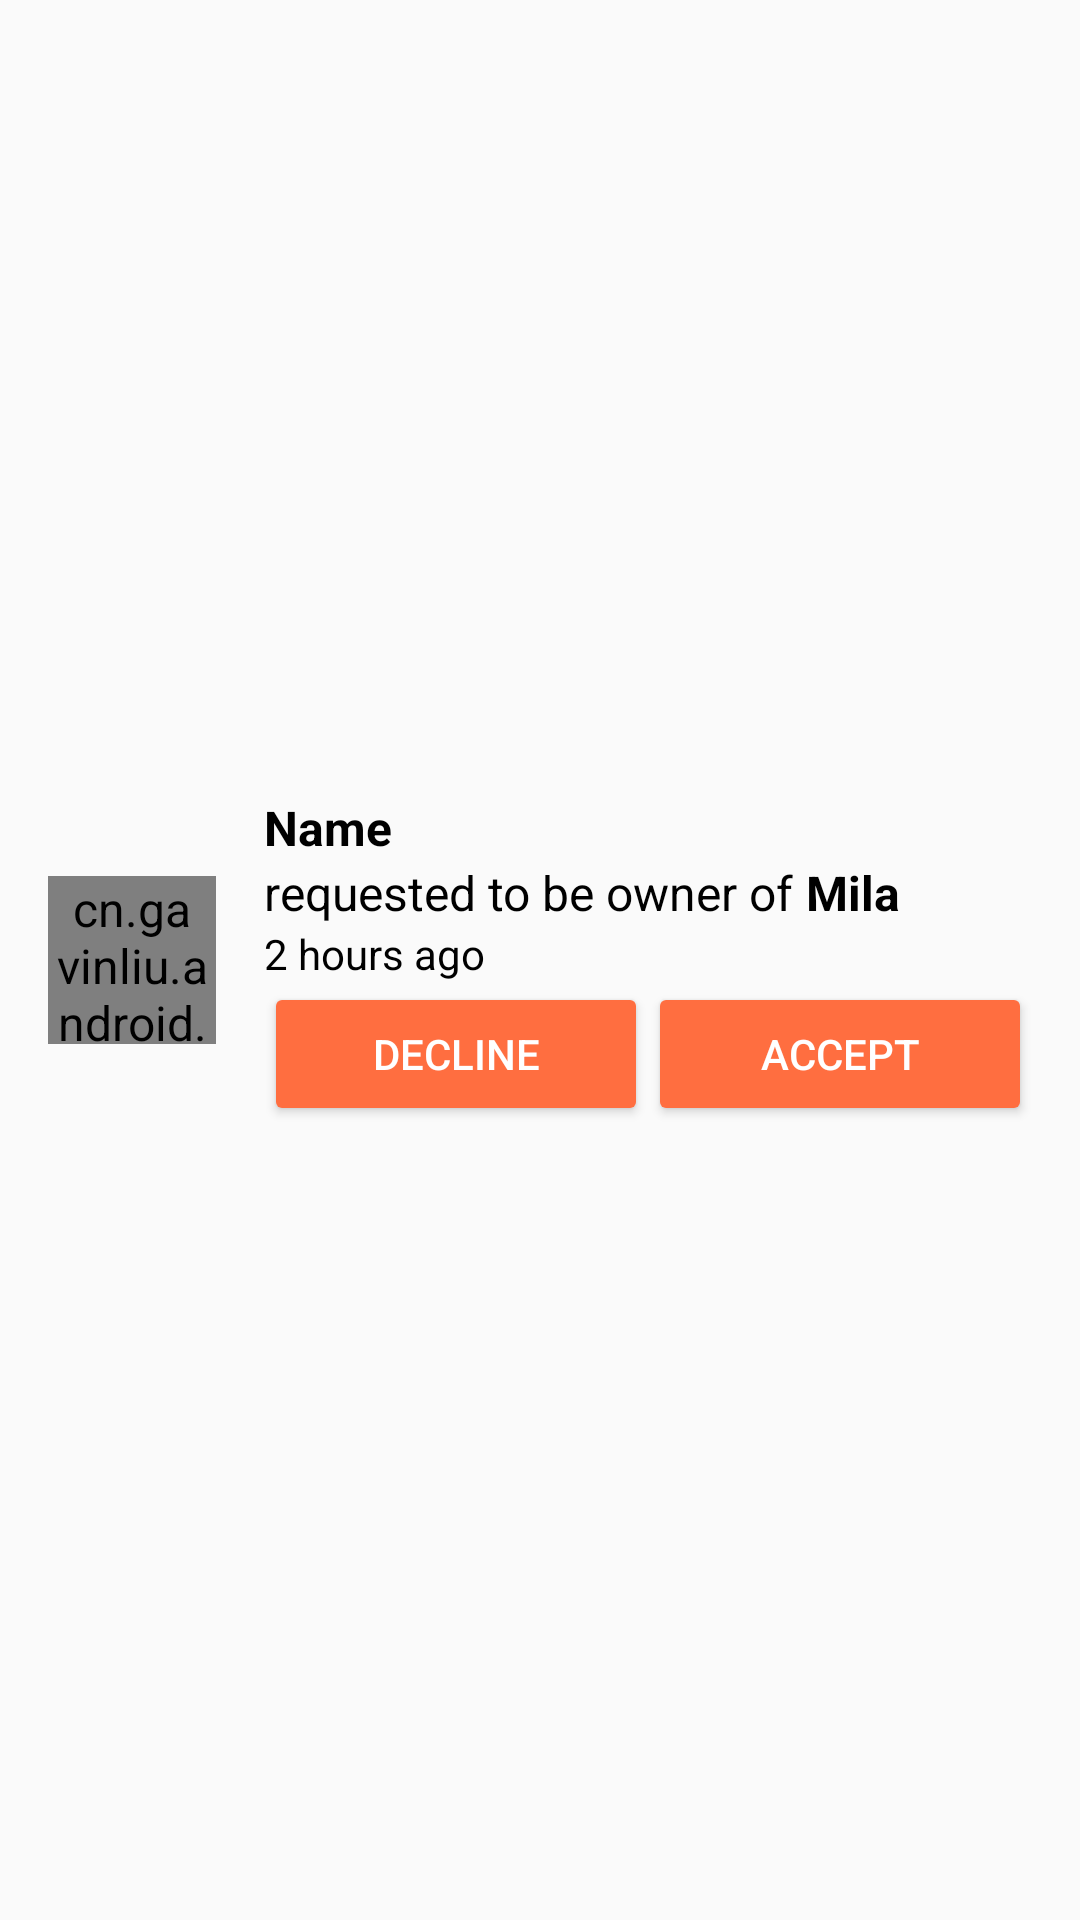

This screen was rendered from an Android layout file. Write that file and the resources it references.
<!-- AndroidManifest.xml: application theme AppTheme -->
<!-- res/layout/request_list_item.xml -->
<?xml version="1.0" encoding="utf-8"?>
<RelativeLayout
    xmlns:android="http://schemas.android.com/apk/res/android"
    xmlns:app="http://schemas.android.com/apk/res-auto"
    android:layout_width="match_parent"
    android:layout_height="wrap_content">

    <android.support.constraint.ConstraintLayout
        android:layout_width="match_parent"
        android:layout_height="match_parent">
        <cn.gavinliu.android.lib.shapedimageview.ShapedImageView
            android:id="@+id/requester_picture"
            android:layout_width="56dp"
            android:layout_height="56dp"
            android:layout_marginStart="16dp"
            android:src="@mipmap/ic_launcher_round"
            app:layout_constraintStart_toStartOf="parent"
            app:layout_constraintTop_toTopOf="parent"
            app:layout_constraintBottom_toBottomOf="parent"
            app:shape_mode="circle"/>

        <LinearLayout
            android:layout_width="match_parent"
            android:layout_height="wrap_content"
            android:layout_marginStart="72dp"
            android:padding="16dp"
            android:gravity="center_vertical"
            app:layout_constraintStart_toStartOf="parent"
            app:layout_constraintTop_toTopOf="parent"
            app:layout_constraintBottom_toBottomOf="parent"
            android:orientation="vertical">
            <TextView
                android:id="@+id/user_name"
                android:layout_width="wrap_content"
                android:layout_height="wrap_content"
                android:textSize="16sp"
                android:textStyle="bold"
                android:text="Name" />
            <LinearLayout
                android:layout_width="match_parent"
                android:layout_height="wrap_content"
                android:orientation="horizontal">
                <TextView
                    android:id="@+id/description"
                    android:layout_width="wrap_content"
                    android:layout_height="wrap_content"
                    android:textSize="16sp"
                    android:text="@string/request_description" />

                <TextView
                    android:id="@+id/space_separator"
                    android:layout_width="wrap_content"
                    android:layout_height="wrap_content"
                    android:textSize="16sp"
                    android:text=" " />

                <TextView
                    android:id="@+id/pet_name"
                    android:layout_width="wrap_content"
                    android:layout_height="wrap_content"
                    android:textSize="16sp"
                    android:textStyle="bold"
                    android:ellipsize="marquee"
                    android:text="Mila" />
            </LinearLayout>

            <TextView
                android:id="@+id/timestamp"
                android:layout_width="wrap_content"
                android:layout_height="wrap_content"
                android:textSize="14sp"
                android:maxLines="1"
                android:text="2 hours ago" />

            <LinearLayout
                android:layout_width="match_parent"
                android:layout_height="wrap_content"
                android:orientation="horizontal">
                <Button
                    android:id="@+id/not_allow_button"
                    android:layout_width="0dp"
                    android:layout_height="wrap_content"
                    android:layout_weight="1"
                    android:backgroundTint="@color/colorAccent"
                    android:textColor="#FFFFFF"
                    android:text="@string/decline_button_text"/>

                <Button
                    android:id="@+id/allow_button"
                    android:layout_width="0dp"
                    android:layout_height="wrap_content"
                    android:layout_weight="1"
                    android:backgroundTint="@color/colorAccent"
                    android:textColor="#FFFFFF"
                    android:text="@string/accept_button_text"/>
            </LinearLayout>
        </LinearLayout>
    </android.support.constraint.ConstraintLayout>
</RelativeLayout>
<!-- resources referenced by this layout -->
<resources>
  <color name="colorAccent">#FF6E40</color>
  <string name="accept_button_text">Accept</string>
  <string name="decline_button_text">Decline</string>
  <string name="request_description">requested to be owner of </string>
  <style name="AppTheme" parent="Theme.AppCompat.Light.NoActionBar">
          
          <item name="colorPrimary">@color/colorPrimary</item>
          <item name="colorPrimaryDark">@color/colorPrimaryDark</item>
          <item name="colorAccent">@color/colorAccent</item>
          <item name="android:textViewStyle">@style/TextViewDefault</item>
      </style>
  <color name="colorPrimary">#009688</color>
  <color name="colorPrimaryDark">#00796B</color>
  <style name="TextViewDefault" parent="Widget.AppCompat.TextView.SpinnerItem">
          <item name="android:textColor">@android:color/black</item>
          <item name="android:paddingStart">0dp</item>
          <item name="android:paddingEnd">0dp</item>
      </style>
</resources>
